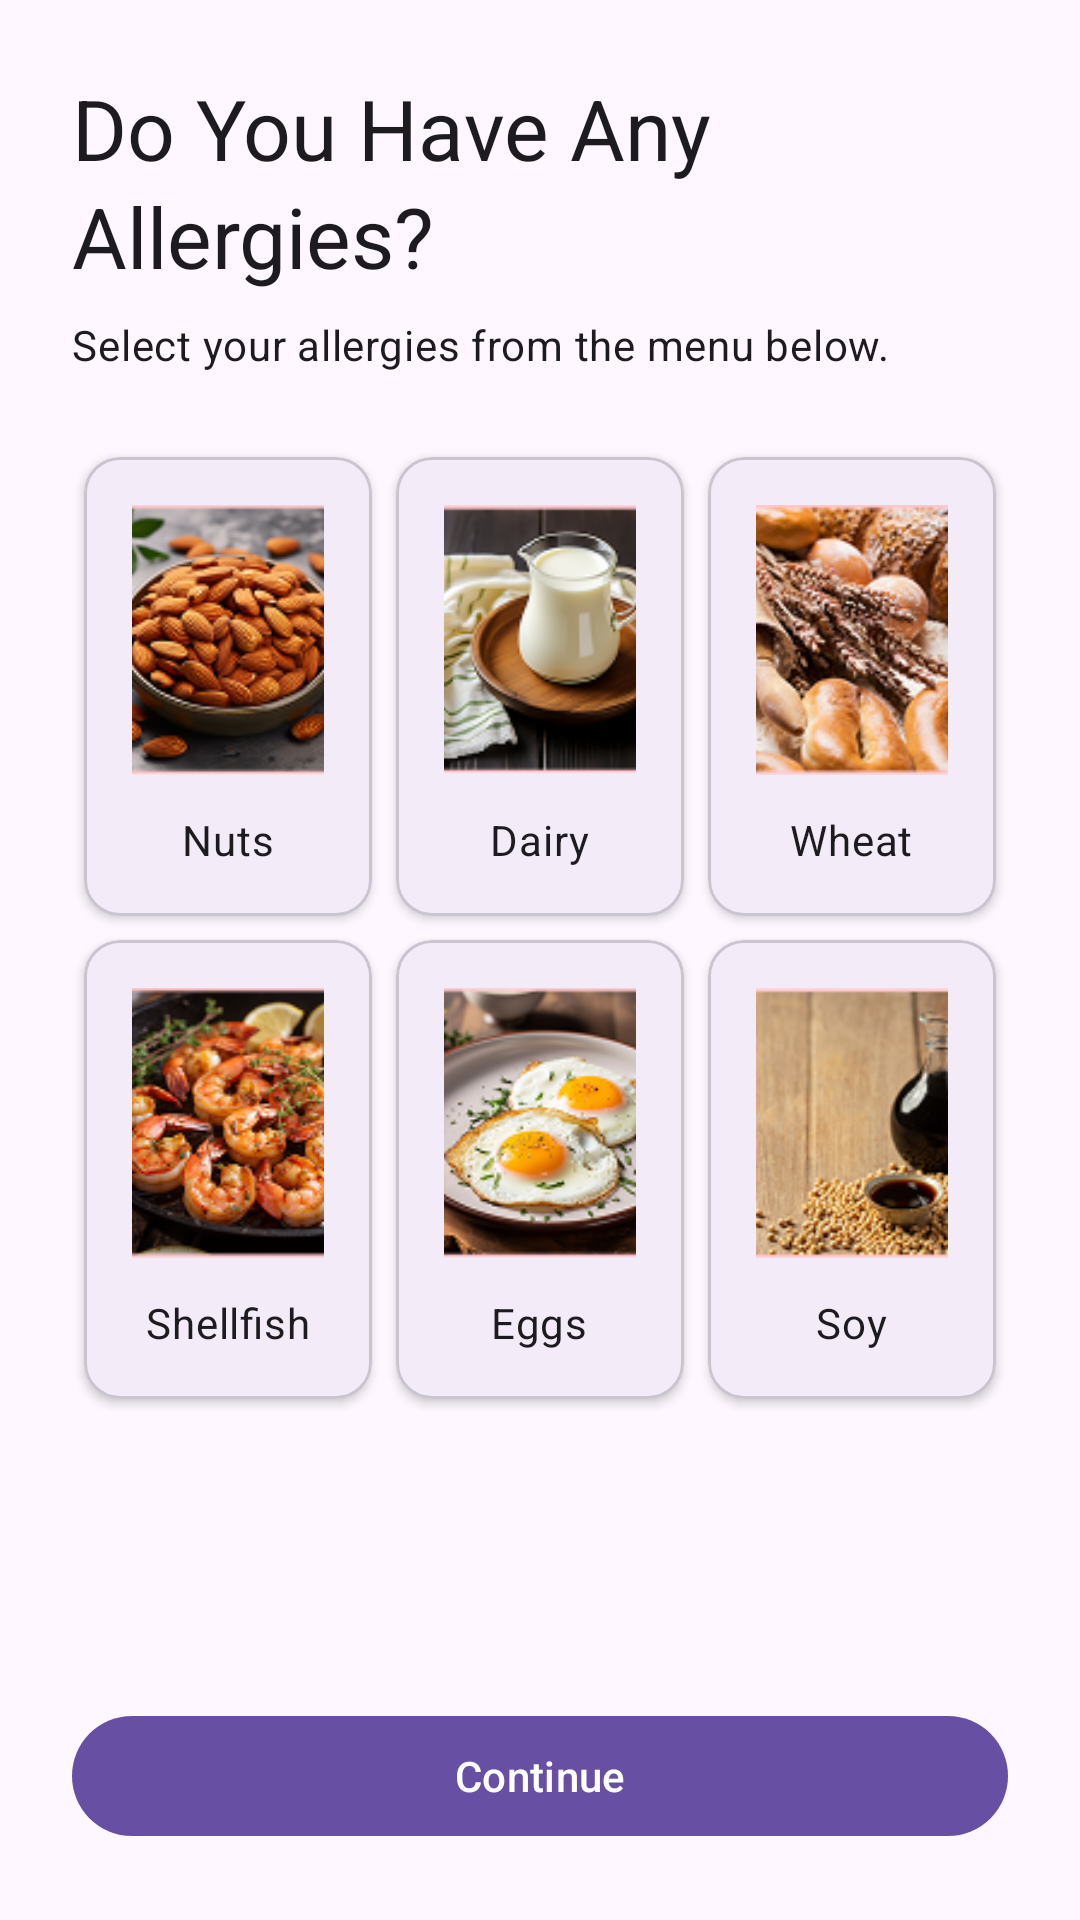

Write the Android layout XML for this screen, with the resource values it uses.
<!-- AndroidManifest.xml: application theme AppTheme -->
<!-- res/layout/fragment_allergies.xml -->
<?xml version="1.0" encoding="utf-8"?>
<ScrollView xmlns:android="http://schemas.android.com/apk/res/android"
    xmlns:app="http://schemas.android.com/apk/res-auto"
    xmlns:tools="http://schemas.android.com/tools"
    android:layout_width="match_parent"
    android:layout_height="match_parent"
    android:fillViewport="true"
    tools:context=".entry.fragments.AllergiesFragment">

    <androidx.constraintlayout.widget.ConstraintLayout
        android:layout_width="match_parent"
        android:layout_height="wrap_content"
        android:padding="24dp">

        <TextView
            android:id="@+id/tvTitle"
            style="@style/TextAppearance.Material3.HeadlineMedium"
            android:layout_width="0dp"
            android:layout_height="wrap_content"
            android:text="Do You Have Any Allergies?"
            app:layout_constraintEnd_toEndOf="parent"
            app:layout_constraintStart_toStartOf="parent"
            app:layout_constraintTop_toTopOf="parent" />

        <TextView
            android:id="@+id/tvSubtitle"
            style="@style/TextAppearance.Material3.BodyMedium"
            android:layout_width="0dp"
            android:layout_height="wrap_content"
            android:layout_marginTop="8dp"
            android:text="Select your allergies from the menu below."
            app:layout_constraintEnd_toEndOf="parent"
            app:layout_constraintStart_toStartOf="parent"
            app:layout_constraintTop_toBottomOf="@id/tvTitle" />

        <GridLayout
            android:id="@+id/gridLayout"
            android:layout_width="0dp"
            android:layout_height="wrap_content"
            android:layout_marginTop="24dp"
            android:columnCount="3"
            android:useDefaultMargins="true"
            app:layout_constraintEnd_toEndOf="parent"
            app:layout_constraintStart_toStartOf="parent"
            app:layout_constraintTop_toBottomOf="@id/tvSubtitle">

            
            <com.google.android.material.card.MaterialCardView
                android:id="@+id/cardNuts"
                android:layout_width="0dp"
                android:layout_height="wrap_content"
                android:layout_columnWeight="1"
                android:checkable="true"
                app:cardElevation="2dp"
                app:checkedIcon="@drawable/ic_check_circle">
                <LinearLayout
                    android:layout_width="match_parent"
                    android:layout_height="wrap_content"
                    android:gravity="center_horizontal"
                    android:orientation="vertical"
                    android:padding="16dp">
                    <ImageView
                        android:layout_width="90dp"
                        android:layout_height="90dp"
                        android:contentDescription="Allergy icon"
                        android:scaleType="centerCrop"
                        android:src="@drawable/ic_nuts" />
                    <TextView
                        style="@style/TextAppearance.Material3.BodyMedium"
                        android:layout_width="wrap_content"
                        android:layout_height="wrap_content"
                        android:layout_marginTop="12dp"
                        android:text="Nuts" />
                </LinearLayout>
            </com.google.android.material.card.MaterialCardView>

            
            <com.google.android.material.card.MaterialCardView
                android:id="@+id/cardDairy"
                android:layout_width="0dp"
                android:layout_height="wrap_content"
                android:layout_columnWeight="1"
                android:checkable="true"
                app:cardElevation="2dp"
                app:checkedIcon="@drawable/ic_check_circle">
                <LinearLayout
                    android:layout_width="match_parent"
                    android:layout_height="wrap_content"
                    android:gravity="center_horizontal"
                    android:orientation="vertical"
                    android:padding="16dp">
                    <ImageView
                        android:layout_width="90dp"
                        android:layout_height="90dp"
                        android:contentDescription="Allergy icon"
                        android:scaleType="centerCrop"
                        android:src="@drawable/ic_dairy" />
                    <TextView
                        style="@style/TextAppearance.Material3.BodyMedium"
                        android:layout_width="wrap_content"
                        android:layout_height="wrap_content"
                        android:layout_marginTop="12dp"
                        android:text="Dairy" />
                </LinearLayout>
            </com.google.android.material.card.MaterialCardView>

            
            <com.google.android.material.card.MaterialCardView
                android:id="@+id/cardWheat"
                android:layout_width="0dp"
                android:layout_height="wrap_content"
                android:layout_columnWeight="1"
                android:checkable="true"
                app:cardElevation="2dp"
                app:checkedIcon="@drawable/ic_check_circle">
                <LinearLayout
                    android:layout_width="match_parent"
                    android:layout_height="wrap_content"
                    android:gravity="center_horizontal"
                    android:orientation="vertical"
                    android:padding="16dp">
                    <ImageView
                        android:layout_width="90dp"
                        android:layout_height="90dp"
                        android:contentDescription="Allergy icon"
                        android:scaleType="centerCrop"
                        android:src="@drawable/ic_wheat" />
                    <TextView
                        style="@style/TextAppearance.Material3.BodyMedium"
                        android:layout_width="wrap_content"
                        android:layout_height="wrap_content"
                        android:layout_marginTop="12dp"
                        android:text="Wheat" />
                </LinearLayout>
            </com.google.android.material.card.MaterialCardView>

            
            <com.google.android.material.card.MaterialCardView
                android:id="@+id/cardShellfish"
                android:layout_width="0dp"
                android:layout_height="wrap_content"
                android:layout_columnWeight="1"
                android:checkable="true"
                app:cardElevation="2dp"
                app:checkedIcon="@drawable/ic_check_circle">
                <LinearLayout
                    android:layout_width="match_parent"
                    android:layout_height="wrap_content"
                    android:gravity="center_horizontal"
                    android:orientation="vertical"
                    android:padding="16dp">
                    <ImageView
                        android:layout_width="90dp"
                        android:layout_height="90dp"
                        android:contentDescription="Allergy icon"
                        android:scaleType="centerCrop"
                        android:src="@drawable/ic_shellfish" />
                    <TextView
                        style="@style/TextAppearance.Material3.BodyMedium"
                        android:layout_width="wrap_content"
                        android:layout_height="wrap_content"
                        android:layout_marginTop="12dp"
                        android:text="Shellfish" />
                </LinearLayout>
            </com.google.android.material.card.MaterialCardView>

            
            <com.google.android.material.card.MaterialCardView
                android:id="@+id/cardEggs"
                android:layout_width="0dp"
                android:layout_height="wrap_content"
                android:layout_columnWeight="1"
                android:checkable="true"
                app:cardElevation="2dp"
                app:checkedIcon="@drawable/ic_check_circle">
                <LinearLayout
                    android:layout_width="match_parent"
                    android:layout_height="wrap_content"
                    android:gravity="center_horizontal"
                    android:orientation="vertical"
                    android:padding="16dp">
                    <ImageView
                        android:layout_width="90dp"
                        android:layout_height="90dp"
                        android:contentDescription="Allergy icon"
                        android:scaleType="centerCrop"
                        android:src="@drawable/ic_eggs" />
                    <TextView
                        style="@style/TextAppearance.Material3.BodyMedium"
                        android:layout_width="wrap_content"
                        android:layout_height="wrap_content"
                        android:layout_marginTop="12dp"
                        android:text="Eggs" />
                </LinearLayout>
            </com.google.android.material.card.MaterialCardView>

            
            <com.google.android.material.card.MaterialCardView
                android:id="@+id/cardSoy"
                android:layout_width="0dp"
                android:layout_height="wrap_content"
                android:layout_columnWeight="1"
                android:checkable="true"
                app:cardElevation="2dp"
                app:checkedIcon="@drawable/ic_check_circle">
                <LinearLayout
                    android:layout_width="match_parent"
                    android:layout_height="wrap_content"
                    android:gravity="center_horizontal"
                    android:orientation="vertical"
                    android:padding="16dp">
                    <ImageView
                        android:layout_width="90dp"
                        android:layout_height="90dp"
                        android:contentDescription="Allergy icon"
                        android:scaleType="centerCrop"
                        android:src="@drawable/ic_soy" />
                    <TextView
                        style="@style/TextAppearance.Material3.BodyMedium"
                        android:layout_width="wrap_content"
                        android:layout_height="wrap_content"
                        android:layout_marginTop="12dp"
                        android:text="Soy" />
                </LinearLayout>
            </com.google.android.material.card.MaterialCardView>

        </GridLayout>

        <com.google.android.material.button.MaterialButton
            android:id="@+id/btnContinue"
            android:layout_width="0dp"
            android:layout_height="wrap_content"
            android:layout_marginTop="32dp"
            android:text="Continue"
            app:layout_constraintBottom_toBottomOf="parent"
            app:layout_constraintEnd_toEndOf="parent"
            app:layout_constraintStart_toStartOf="parent"
            app:layout_constraintTop_toBottomOf="@id/gridLayout"
            app:layout_constraintVertical_bias="1.0" />

    </androidx.constraintlayout.widget.ConstraintLayout>
</ScrollView>
<!-- resources referenced by this layout -->
<resources>
  <!-- drawable ic_check_circle (drawable) -->
  <vector xmlns:android="http://schemas.android.com/apk/res/android"
      android:width="24dp"
      android:height="24dp"
      android:viewportWidth="24.0"
      android:viewportHeight="24.0"
      android:tint="?attr/colorControlNormal">
      <path
          android:fillColor="@android:color/white"
          android:pathData="M12,2C6.48,2 2,6.48 2,12s4.48,10 10,10 10,-4.48 10,-10S17.52,2 12,2zM10,17l-5,-5 1.41,-1.41L10,14.17l7.59,-7.59L19,8l-9,9z"/>
  </vector>
  <!-- drawable ic_dairy: png bitmap (drawable, 27981 bytes) -->
  <!-- drawable ic_eggs: png bitmap (drawable, 30853 bytes) -->
  <!-- drawable ic_nuts: png bitmap (drawable, 33275 bytes) -->
  <!-- drawable ic_shellfish: png bitmap (drawable, 35313 bytes) -->
  <!-- drawable ic_soy: png bitmap (drawable, 30520 bytes) -->
  <!-- drawable ic_wheat: png bitmap (drawable, 36943 bytes) -->
  <style name="AppTheme" parent="Base.AppTheme" />
  <style name="Base.AppTheme" parent="Theme.Material3.DayNight.NoActionBar">
      </style>
</resources>
